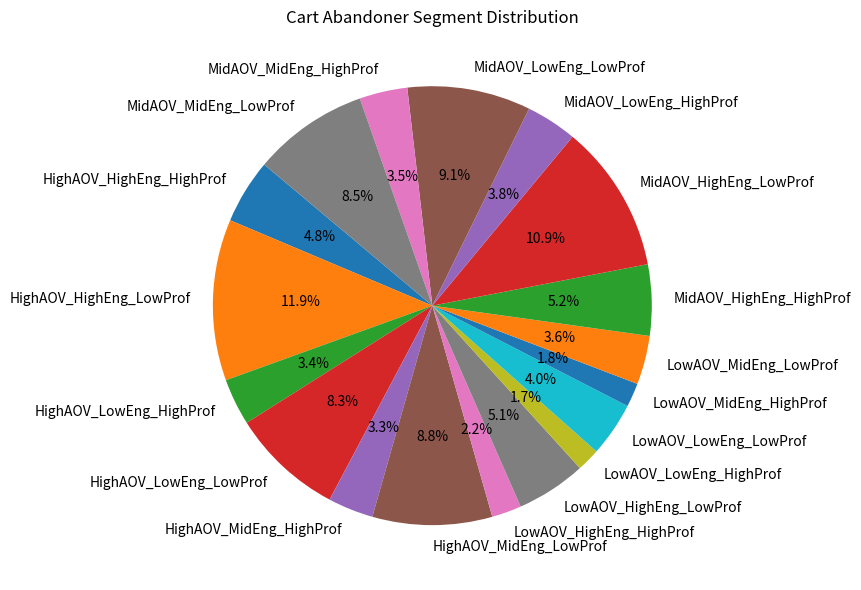

Generate this figure with matplotlib:
# src/segment_pipeline.py

import pandas as pd
import numpy as np
import os
import matplotlib.pyplot as plt

# -------------------------
# 1️⃣ Simulate Dataset
# -------------------------
def simulate_dataset(n=10000, seed=42):
    np.random.seed(seed)
    df = pd.DataFrame({
        "user_id": np.arange(1, n+1),
        "cart_abandoned_date": pd.Timestamp.now().normalize() 
            - pd.to_timedelta(np.random.randint(0, 15, size=n), unit="d"),
        "last_order_date": pd.Timestamp.now().normalize() 
            - pd.to_timedelta(np.random.randint(0, 60, size=n), unit="d"),
        "avg_order_value": np.random.randint(100, 5000, size=n),
        "sessions_last_30d": np.random.poisson(lam=5, size=n),
        "num_cart_items": np.random.randint(1, 10, size=n),
        "engagement_score": np.random.rand(n),
        "profitability_score": np.random.rand(n),
    })
    return df

# -------------------------
# 2️⃣ Build MECE Segments
# -------------------------
def build_segments(universe: pd.DataFrame):
    segments = {}

    def assign_segment(row):
        # --- AOV ---
        if row["avg_order_value"] > 3000:
            aov = "HighAOV"
        elif row["avg_order_value"] > 1000:
            aov = "MidAOV"
        else:
            aov = "LowAOV"

        # --- Engagement ---
        if row["engagement_score"] > 0.6:
            eng = "HighEng"
        elif row["engagement_score"] > 0.3:
            eng = "MidEng"
        else:
            eng = "LowEng"

        # --- Profitability ---
        if row["profitability_score"] > 0.7:
            prof = "HighProf"
        else:
            prof = "LowProf"

        return f"{aov}_{eng}_{prof}"

    universe = universe.copy()
    universe["segment"] = universe.apply(assign_segment, axis=1)
    universe["segment"] = universe["segment"].fillna("Other_ELSE")

    # Group by segment
    for seg, df_seg in universe.groupby("segment"):
        segments[seg] = df_seg

    return segments, universe

# -------------------------
# 3️⃣ Validate MECE
# -------------------------
def validate_mece(segments, universe):
    union_size = sum(len(df) for df in segments.values())
    uni_size = len(universe)
    if union_size != uni_size:
        return False, f"Union size {union_size} != universe size {uni_size}"
    return True, "MECE segmentation passed"

# -------------------------
# 4️⃣ Compute Scores & Reranker
# -------------------------
def compute_scores(segments):
    scores = {}
    total_users = sum(len(df) for df in segments.values())
    for name, df_seg in segments.items():
        conv_pot = df_seg['engagement_score'].mean()
        profitability = df_seg['profitability_score'].mean()
        lift_vs_control = np.random.rand()  # simulate A/B lift
        size_norm = len(df_seg) / total_users
        overall = 0.4*conv_pot + 0.4*profitability + 0.1*lift_vs_control + 0.1*size_norm
        scores[name] = {
            'conv_pot': conv_pot,
            'profitability': profitability,
            'lift_vs_control': lift_vs_control,
            'size_norm': size_norm,
            'overall': overall,
            'size': len(df_seg),
            'valid': True
        }
    # Rerank by overall score
    scores = dict(sorted(scores.items(), key=lambda x: x[1]['overall'], reverse=True))
    return scores

# -------------------------
# 5️⃣ Print Segment Summary
# -------------------------
def print_segment_summary(segments, scores):
    print("\nSegment Summary:")
    print("{:<35} {:>6} {:>10}".format("Segment Name", "Size", "Overall Score"))
    print("-" * 55)
    for name, s in scores.items():
        print("{:<35} {:>6} {:>10.2f}".format(name, s['size'], s['overall']))
    total = sum(len(df_seg) for df_seg in segments.values())
    print("-" * 55)
    print("{:<35} {:>6}".format("Total Users", total))
    print()

# -------------------------
# 6️⃣ Export CSV / JSON
# -------------------------
def export_outputs(scores):
    os.makedirs("output", exist_ok=True)
    # CSV
    df_out = pd.DataFrame([{
        "Segment Name": name,
        "Size": s['size'],
        "Conv_Pot": round(s['conv_pot'],2),
        "Profitability": round(s['profitability'],2),
        "Overall Score": round(s['overall'],2),
        "Valid": s['valid']
    } for name,s in scores.items()])
    df_out.to_csv("output/segments_summary.csv", index=False)
    # JSON
    import json
    with open("output/segments_summary.json", "w") as f:
        json.dump(scores, f, indent=4)

# -------------------------
# 7️⃣ Optional Pie Chart Visualization
# -------------------------
def plot_segments(segments):
    sizes = [len(s) for s in segments.values()]
    labels = list(segments.keys())
    plt.figure(figsize=(10,6))
    plt.pie(sizes, labels=labels, autopct="%1.1f%%", startangle=140)
    plt.title("Cart Abandoner Segment Distribution")
    plt.tight_layout()
    plt.show()

# -------------------------
# 8️⃣ Main Execution
# -------------------------
def main():
    df = simulate_dataset(10000)
    df["days_since_abandon"] = (pd.Timestamp.now().normalize() - df["cart_abandoned_date"]).dt.days
    universe = df[df["days_since_abandon"] <= 7].reset_index(drop=True)

    segments, uni = build_segments(universe)
    ok, msg = validate_mece(segments, uni)
    print(msg)

    scores = compute_scores(segments)
    print_segment_summary(segments, scores)
    export_outputs(scores)
    plot_segments(segments)  # optional

if __name__ == "__main__":
    main()
